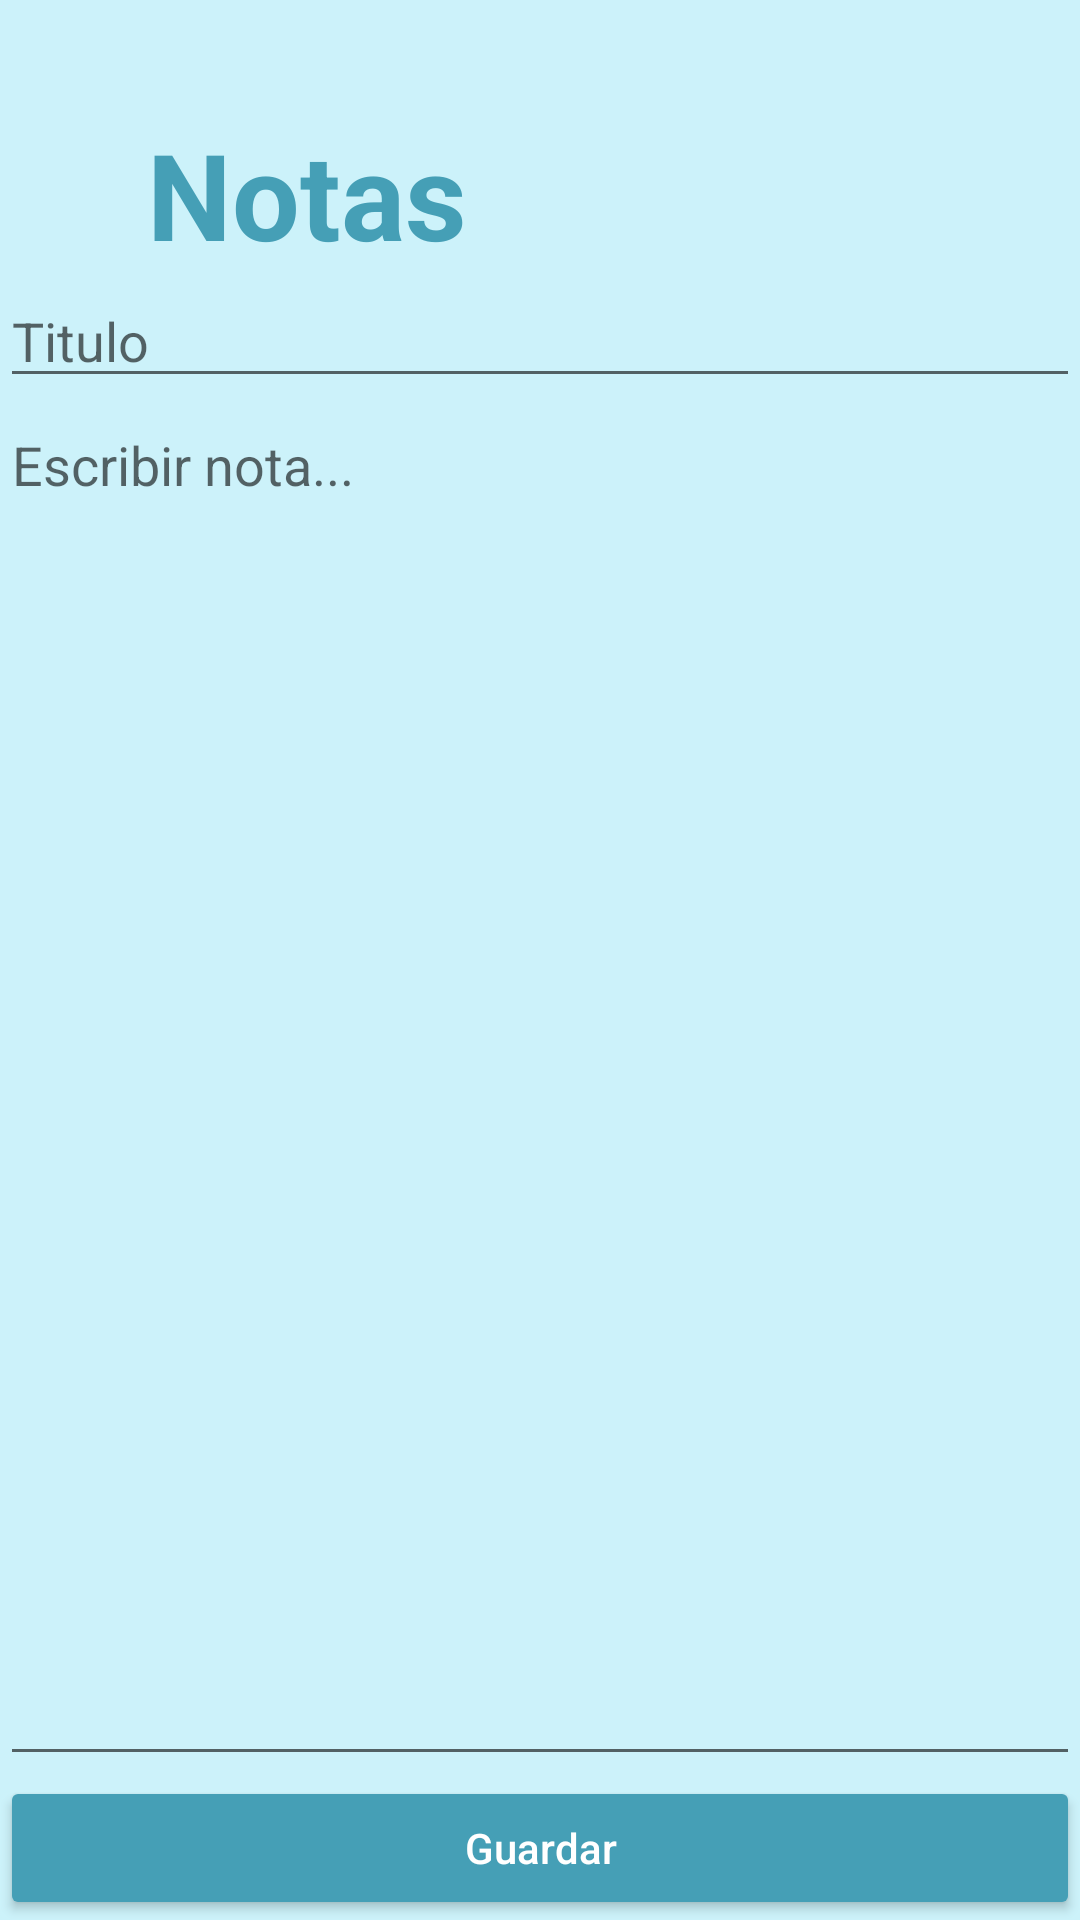

This screen was rendered from an Android layout file. Write that file and the resources it references.
<!-- AndroidManifest.xml: application theme Theme.FinalToc -->
<!-- res/layout/activity_add_notes.xml -->
<?xml version="1.0" encoding="utf-8"?>
<LinearLayout xmlns:android="http://schemas.android.com/apk/res/android"
    xmlns:app="http://schemas.android.com/apk/res-auto"
    xmlns:tools="http://schemas.android.com/tools"
    android:layout_width="match_parent"
    android:layout_height="match_parent"
    android:background="@color/azulBajo"
    android:orientation="vertical"
    tools:context=".addNotesActivity">

    <TextView
        android:layout_width="137dp"
        android:layout_height="wrap_content"
        android:layout_marginStart="49dp"
        android:layout_marginTop="38dp"
        android:layout_marginEnd="249dp"
        android:text="@string/notas"
        android:textColor="@color/azulFuerte"
        android:textSize="40sp"
        android:textStyle="bold" />

    <EditText
        android:id="@+id/etTittleNote_addNotes"
        android:layout_width="match_parent"
        android:layout_height="wrap_content"
        android:hint="Titulo"
        android:textColor="@color/black"
        />

    <EditText
        android:id="@+id/etContenidoNote_addNotes"
        android:layout_width="match_parent"
        android:layout_height="400dp"
        android:gravity="top"
        android:hint="Escribir nota..."
        android:inputType="textMultiLine"
        android:textColor="@color/black"
        android:layout_weight="1"
        />

    <Button
        android:id="@+id/btnGuardar_addNotes"
        android:layout_width="match_parent"
        android:layout_height="wrap_content"
        android:backgroundTint="@color/azulFuerte"
        android:textColor="@color/white"
        android:text="Guardar"
        android:textAllCaps="false"/>

</LinearLayout>
<!-- resources referenced by this layout -->
<resources>
  <color name="azulBajo">#CCF2FA</color>
  <color name="azulFuerte">#459fb6</color>
  <color name="black">#FF000000</color>
  <color name="white">#FFFFFFFF</color>
  <string name="notas">Notas</string>
  <style name="Theme.FinalToc" parent="Theme.MaterialComponents.DayNight.DarkActionBar">
          
          <item name="colorPrimary">@color/azulBajo</item>
          <item name="colorPrimaryVariant">@color/purple_700</item>
          <item name="colorOnPrimary">@color/white</item>
          
          <item name="colorSecondary">@color/teal_200</item>
          <item name="colorSecondaryVariant">@color/teal_700</item>
          <item name="colorOnSecondary">@color/black</item>
          
          <item name="android:statusBarColor" tools:targetApi="l">?attr/colorPrimaryVariant</item>
          
      </style>
  <color name="purple_700">#FF3700B3</color>
  <color name="teal_200">#FF03DAC5</color>
  <color name="teal_700">#FF018786</color>
</resources>
